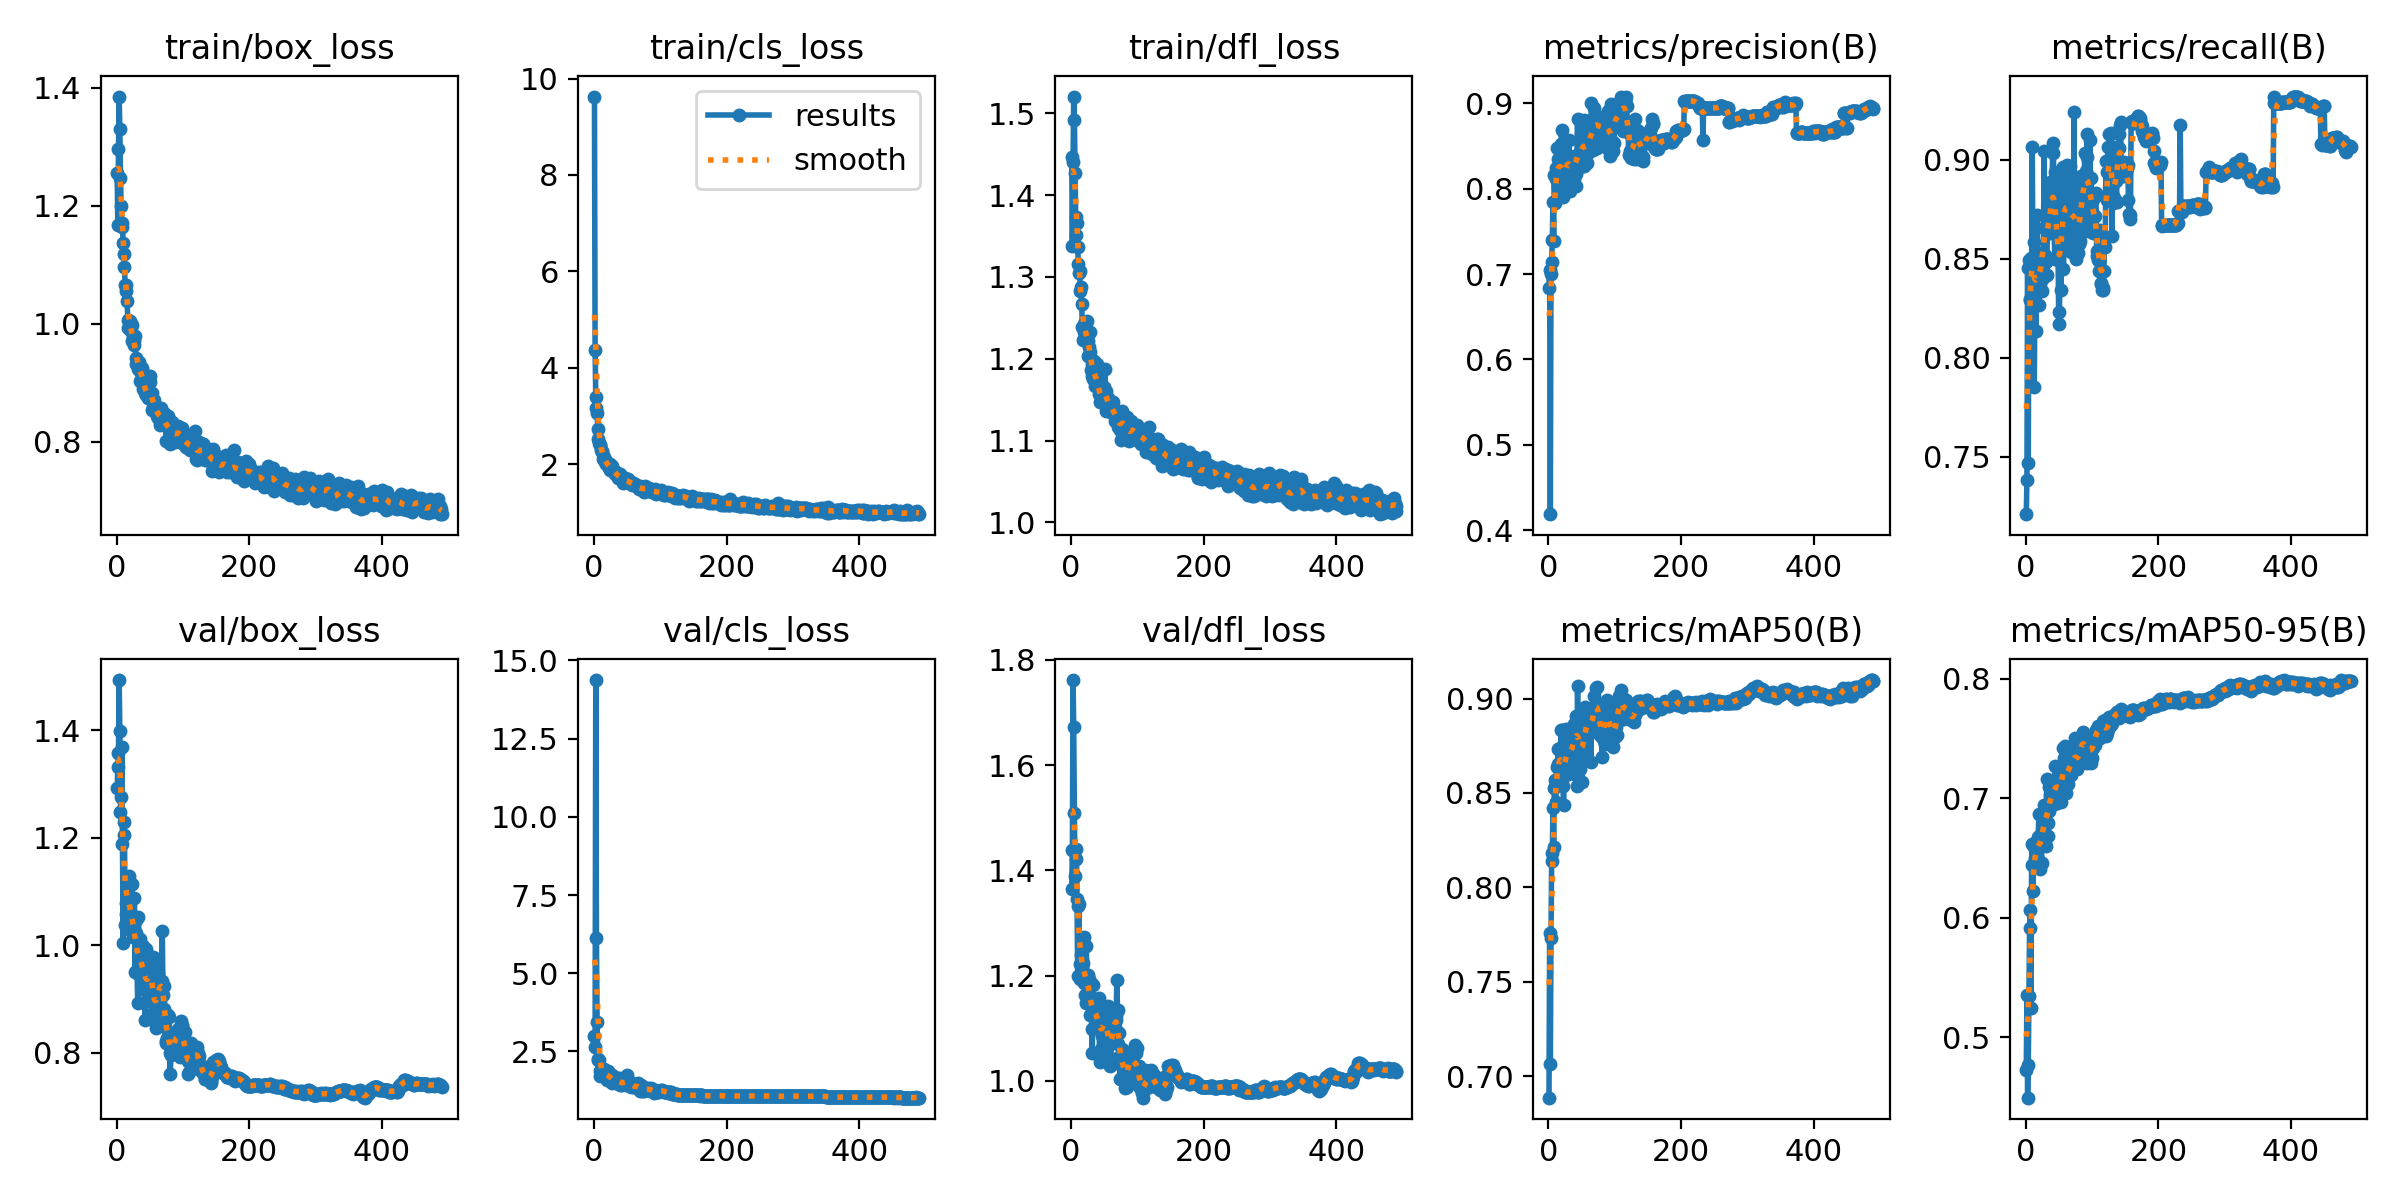

The table this chart was drawn from, first rows:
epoch, time, train/box_loss, train/cls_loss, train/dfl_loss, metrics/precision(B), metrics/recall(B), metrics/mAP50(B), metrics/mAP50-95(B), val/box_loss, val/cls_loss, val/dfl_loss, lr/pg0, lr/pg1, lr/pg2
1, 134.3, 1.255, 9.627, 1.446, 0.6834, 0.7209, 0.6886, 0.4722, 1.294, 3.004, 1.364, 0.003317, 0.003317, 0.003317
2, 246.2, 1.167, 4.368, 1.338, 0.7053, 0.738, 0.776, 0.535, 1.331, 2.63, 1.438, 0.00665, 0.00665, 0.00665
3, 358.5, 1.296, 3.398, 1.441, 0.4187, 0.8454, 0.7063, 0.4492, 1.358, 14.37, 1.762, 0.009983, 0.009983, 0.009983
4, 470.7, 1.385, 3.165, 1.521, 0.7005, 0.7468, 0.7733, 0.4765, 1.494, 6.123, 1.672, 0.01, 0.01, 0.01
5, 581.8, 1.33, 3.069, 1.492, 0.7148, 0.8491, 0.8141, 0.5343, 1.399, 3.428, 1.509, 0.01, 0.01, 0.01
6, 694.1, 1.248, 2.72, 1.427, 0.74, 0.8292, 0.818, 0.5914, 1.248, 2.269, 1.39, 0.01, 0.01, 0.01
7, 806.5, 1.199, 2.522, 1.373, 0.7849, 0.8295, 0.8421, 0.6063, 1.276, 2.235, 1.422, 0.01, 0.01, 0.01
8, 918.2, 1.17, 2.444, 1.351, 0.7385, 0.8502, 0.8213, 0.5247, 1.369, 2.219, 1.441, 0.01, 0.01, 0.01
9, 1030, 1.163, 2.396, 1.366, 0.816, 0.8409, 0.8528, 0.6439, 1.188, 1.875, 1.346, 0.01, 0.01, 0.01
10, 1143, 1.137, 2.401, 1.337, 0.7837, 0.9064, 0.8571, 0.6615, 1.004, 1.724, 1.199, 0.01, 0.01, 0.01
11, 1255, 1.119, 2.3, 1.315, 0.8116, 0.8493, 0.8453, 0.6222, 1.23, 1.95, 1.333, 0.01, 0.01, 0.01
12, 1367, 1.096, 2.273, 1.304, 0.8242, 0.8586, 0.8564, 0.6454, 1.206, 1.941, 1.336, 0.01, 0.01, 0.01
13, 1480, 1.065, 2.26, 1.307, 0.8475, 0.7853, 0.8639, 0.6595, 1.038, 1.934, 1.193, 0.01, 0.01, 0.01
14, 1591, 1.056, 2.116, 1.283, 0.8351, 0.8281, 0.8653, 0.6496, 1.058, 1.769, 1.222, 0.01, 0.01, 0.01
15, 1703, 1.066, 2.125, 1.288, 0.8019, 0.8535, 0.873, 0.6637, 1.078, 1.923, 1.24, 0.01, 0.01, 0.01
16, 1814, 1.039, 2.14, 1.267, 0.8366, 0.8133, 0.857, 0.6499, 1.083, 1.702, 1.202, 0.01, 0.01, 0.01
17, 1925, 1.006, 2.038, 1.238, 0.8236, 0.8722, 0.8738, 0.6555, 1.094, 1.751, 1.22, 0.01, 0.01, 0.01
18, 2036, 0.9926, 1.998, 1.223, 0.8062, 0.8409, 0.8605, 0.6489, 1.107, 1.887, 1.224, 0.01, 0.01, 0.01
19, 2147, 1.005, 2.059, 1.242, 0.8526, 0.8513, 0.8835, 0.6677, 1.129, 1.647, 1.272, 0.01, 0.01, 0.01
20, 2258, 0.9915, 2.017, 1.233, 0.8688, 0.8267, 0.8836, 0.6872, 1.044, 1.589, 1.186, 0.01, 0.01, 0.01
21, 2369, 1.004, 1.988, 1.245, 0.7984, 0.8475, 0.8608, 0.669, 1.032, 1.797, 1.164, 0.01, 0.01, 0.01
22, 2480, 0.9885, 1.991, 1.23, 0.7908, 0.8371, 0.8534, 0.6408, 1.026, 1.862, 1.148, 0.01, 0.01, 0.01
23, 2591, 0.9713, 1.921, 1.226, 0.7964, 0.852, 0.8437, 0.6451, 1.115, 1.689, 1.257, 0.01, 0.01, 0.01
24, 2702, 0.9977, 2.006, 1.246, 0.837, 0.8336, 0.8599, 0.6455, 1.056, 1.691, 1.182, 0.009999, 0.009999, 0.009999
25, 2813, 0.9783, 1.889, 1.221, 0.822, 0.8454, 0.8812, 0.6845, 1.015, 1.686, 1.169, 0.009999, 0.009999, 0.009999
26, 2924, 0.9639, 1.889, 1.203, 0.8269, 0.8401, 0.8594, 0.6852, 1.015, 1.558, 1.202, 0.009999, 0.009999, 0.009999
27, 3035, 0.9715, 1.895, 1.214, 0.8268, 0.8655, 0.884, 0.6804, 1.088, 1.73, 1.194, 0.009999, 0.009999, 0.009999
28, 3146, 0.9784, 1.96, 1.232, 0.8114, 0.9043, 0.8681, 0.6944, 0.9496, 1.499, 1.126, 0.009999, 0.009999, 0.009999
29, 3256, 0.9424, 1.866, 1.208, 0.8381, 0.8519, 0.8685, 0.6796, 1.022, 1.57, 1.187, 0.009999, 0.009999, 0.009999
30, 3367, 0.9324, 1.86, 1.187, 0.8391, 0.8665, 0.8737, 0.6597, 1.047, 1.565, 1.186, 0.009999, 0.009999, 0.009999
31, 3479, 0.9374, 1.857, 1.194, 0.8574, 0.8485, 0.8756, 0.6818, 0.9485, 1.512, 1.099, 0.009999, 0.009999, 0.009999
32, 3591, 0.9233, 1.801, 1.179, 0.8297, 0.8415, 0.8811, 0.7165, 0.8914, 1.598, 1.054, 0.009999, 0.009999, 0.009999
33, 3704, 0.9299, 1.795, 1.176, 0.7973, 0.8742, 0.8623, 0.6683, 1.052, 1.529, 1.183, 0.009999, 0.009999, 0.009999
34, 3817, 0.9346, 1.845, 1.197, 0.8115, 0.8881, 0.8624, 0.6794, 0.9654, 1.473, 1.146, 0.009999, 0.009999, 0.009999
35, 3929, 0.9215, 1.768, 1.177, 0.8356, 0.863, 0.8718, 0.6891, 0.9699, 1.484, 1.121, 0.009999, 0.009999, 0.009999
36, 4041, 0.9026, 1.723, 1.167, 0.836, 0.8628, 0.8797, 0.7099, 1.012, 1.659, 1.155, 0.009999, 0.009999, 0.009999
37, 4153, 0.9165, 1.754, 1.181, 0.8309, 0.864, 0.8809, 0.703, 0.9717, 1.626, 1.118, 0.009999, 0.009999, 0.009999
38, 4263, 0.9243, 1.725, 1.182, 0.8117, 0.8679, 0.8599, 0.6989, 0.9467, 1.647, 1.123, 0.009999, 0.009999, 0.009999
39, 4375, 0.9222, 1.79, 1.194, 0.8375, 0.8774, 0.8866, 0.707, 0.918, 1.492, 1.108, 0.009999, 0.009999, 0.009999
40, 4486, 0.8894, 1.728, 1.166, 0.8364, 0.8895, 0.8814, 0.6944, 0.9993, 1.439, 1.136, 0.009999, 0.009999, 0.009999
41, 4597, 0.9075, 1.747, 1.168, 0.8033, 0.9086, 0.8906, 0.7131, 0.9536, 1.476, 1.103, 0.009998, 0.009998, 0.009998
42, 4709, 0.8966, 1.696, 1.156, 0.8174, 0.9034, 0.8821, 0.6995, 0.9781, 1.441, 1.157, 0.009998, 0.009998, 0.009998
43, 4821, 0.8821, 1.728, 1.147, 0.8394, 0.8645, 0.8537, 0.6956, 0.8611, 1.511, 1.035, 0.009998, 0.009998, 0.009998
44, 4933, 0.8843, 1.619, 1.156, 0.8821, 0.8497, 0.9064, 0.7272, 0.9929, 1.499, 1.145, 0.009998, 0.009998, 0.009998
45, 5045, 0.8788, 1.647, 1.149, 0.8335, 0.8936, 0.8815, 0.7098, 0.8951, 1.527, 1.061, 0.009998, 0.009998, 0.009998
46, 5157, 0.8785, 1.65, 1.15, 0.8412, 0.8801, 0.8867, 0.7132, 0.9538, 1.485, 1.085, 0.009998, 0.009998, 0.009998
47, 5269, 0.8749, 1.707, 1.156, 0.8254, 0.8668, 0.8628, 0.6964, 0.8978, 1.541, 1.061, 0.009998, 0.009998, 0.009998
48, 5381, 0.874, 1.67, 1.15, 0.8323, 0.8754, 0.8777, 0.7164, 0.9455, 1.433, 1.135, 0.009998, 0.009998, 0.009998
49, 5493, 0.8784, 1.637, 1.158, 0.8428, 0.8491, 0.8691, 0.705, 0.9447, 1.491, 1.122, 0.009998, 0.009998, 0.009998
50, 5604, 0.9017, 1.676, 1.166, 0.8521, 0.8171, 0.8788, 0.7265, 0.9619, 1.756, 1.128, 0.009998, 0.009998, 0.009998
51, 5716, 0.9106, 1.694, 1.187, 0.8504, 0.8229, 0.856, 0.7043, 0.9324, 1.547, 1.103, 0.009998, 0.009998, 0.009998
52, 5828, 0.8769, 1.647, 1.161, 0.8516, 0.8536, 0.8734, 0.6981, 0.9786, 1.428, 1.114, 0.009997, 0.009997, 0.009997
53, 5940, 0.853, 1.6, 1.136, 0.8812, 0.8343, 0.8812, 0.7027, 0.9493, 1.444, 1.101, 0.009997, 0.009997, 0.009997
54, 6052, 0.8827, 1.615, 1.149, 0.8272, 0.8876, 0.8729, 0.6966, 0.91, 1.533, 1.103, 0.009997, 0.009997, 0.009997
55, 6165, 0.859, 1.619, 1.142, 0.8456, 0.8734, 0.888, 0.71, 0.9775, 1.454, 1.142, 0.009997, 0.009997, 0.009997
56, 6276, 0.8705, 1.622, 1.152, 0.8365, 0.8961, 0.8953, 0.7424, 0.8694, 1.374, 1.066, 0.009997, 0.009997, 0.009997
57, 6387, 0.8659, 1.605, 1.142, 0.8727, 0.845, 0.875, 0.7253, 0.8769, 1.493, 1.046, 0.009997, 0.009997, 0.009997
58, 6499, 0.8583, 1.573, 1.143, 0.8516, 0.8699, 0.8865, 0.7338, 0.8624, 1.403, 1.076, 0.009997, 0.009997, 0.009997
59, 6612, 0.8559, 1.616, 1.144, 0.8307, 0.888, 0.8885, 0.744, 0.846, 1.391, 1.028, 0.009997, 0.009997, 0.009997
60, 6723, 0.8533, 1.578, 1.146, 0.8416, 0.8726, 0.8823, 0.7204, 0.8528, 1.358, 1.042, 0.009997, 0.009997, 0.009997
... 430 more rows
